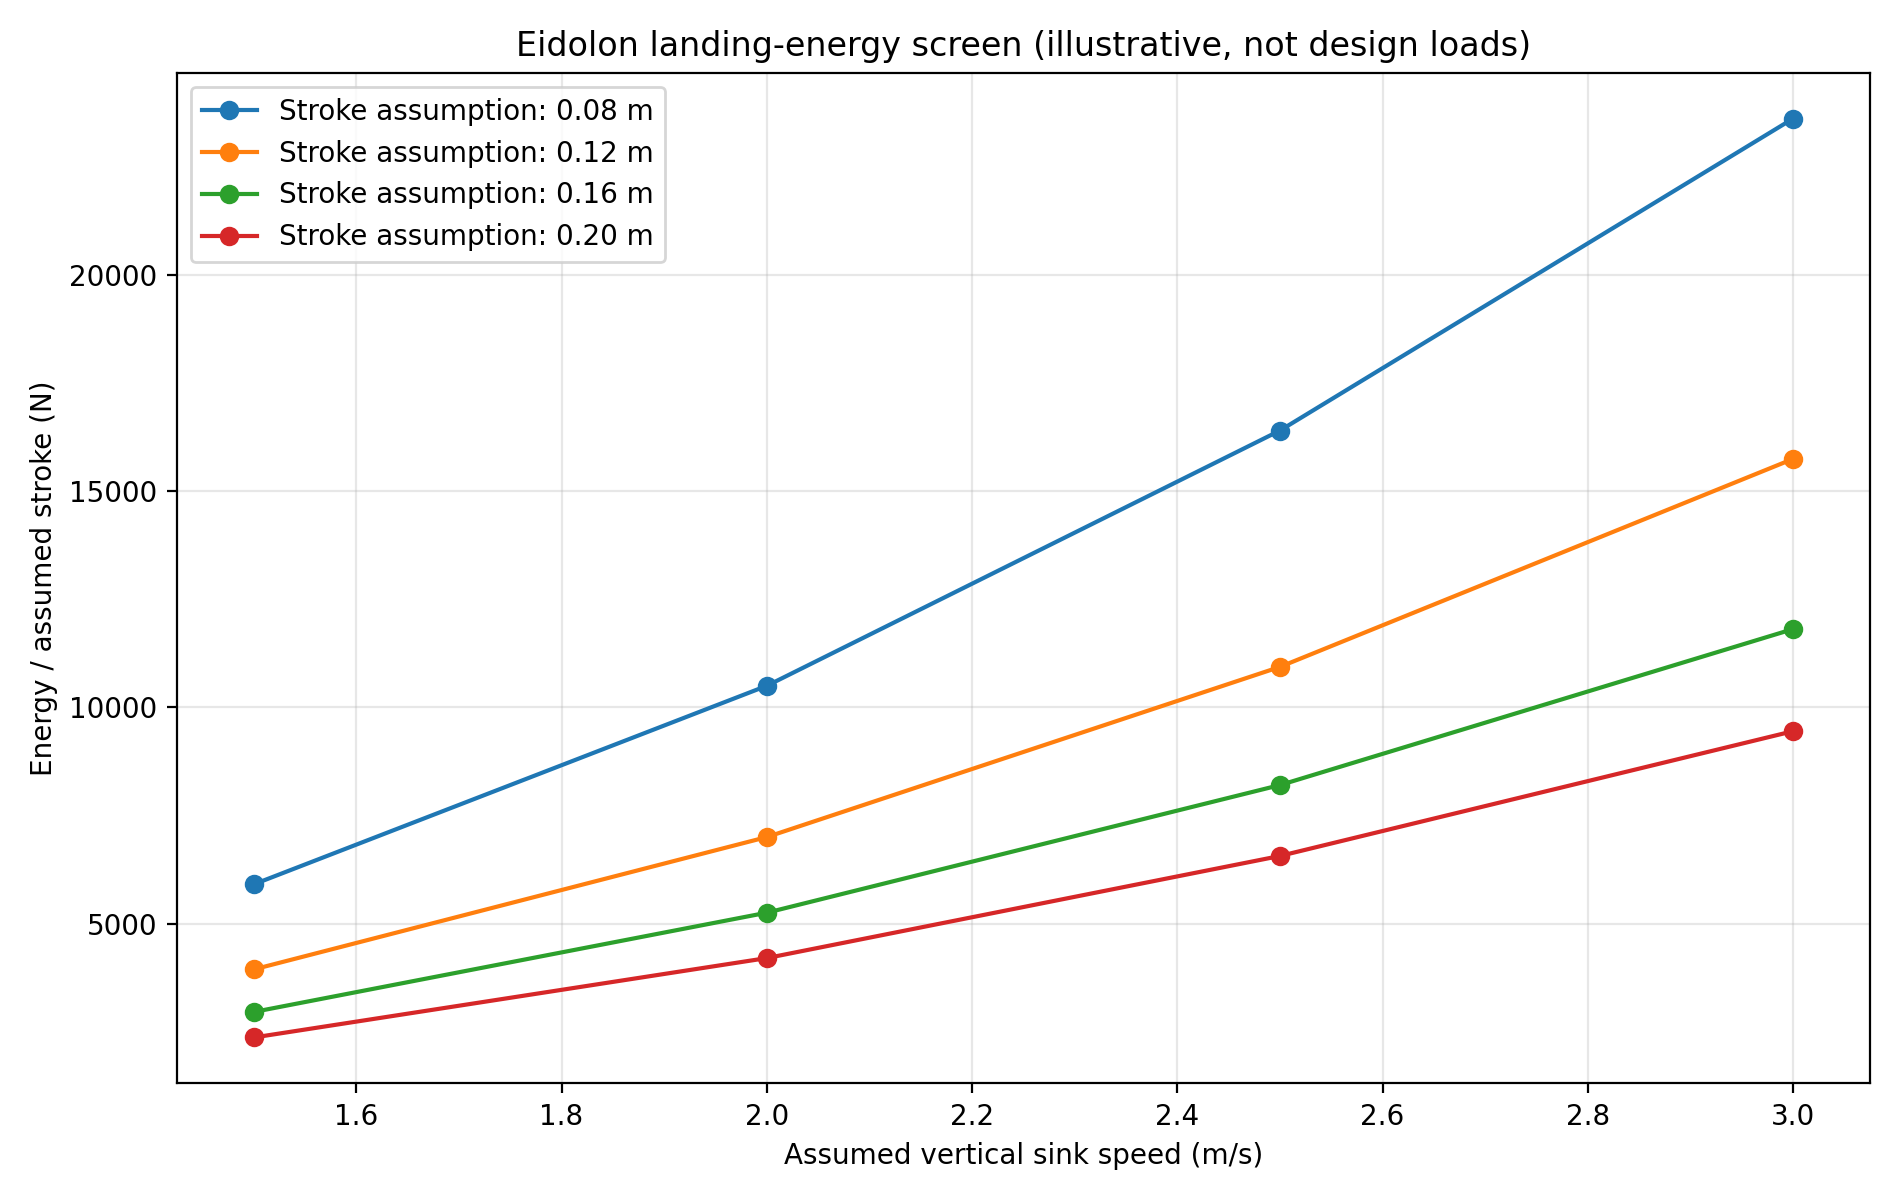

Data behind this chart, as committed beside it:
MTOW_kg_assumed, sink_speed_m_s_assumed, effective_mass_fraction_assumed, gear_energy_share_assumed, stroke_m_assumed, effective_mass_kg, vertical_kinetic_energy_J_screening, gear_energy_J_screening, average_force_N_energy_over_stroke, linear_spring_equivalent_stiffness_N_m, ideal_linear_spring_end_force_N
600.0, 1.5, 0.25, 0.5, 0.08, 150.0, 168.8, 84.38, 1055, 26367, 2109
600.0, 1.5, 0.25, 0.5, 0.12, 150.0, 168.8, 84.38, 703.1, 11719, 1406
600.0, 1.5, 0.25, 0.5, 0.16, 150.0, 168.8, 84.38, 527.3, 6592, 1055
600.0, 1.5, 0.25, 0.5, 0.2, 150.0, 168.8, 84.38, 421.9, 4219, 843.7
600.0, 1.5, 0.25, 0.7, 0.08, 150.0, 168.8, 118.1, 1477, 36914, 2953
600.0, 1.5, 0.25, 0.7, 0.12, 150.0, 168.8, 118.1, 984.4, 16406, 1969
600.0, 1.5, 0.25, 0.7, 0.16, 150.0, 168.8, 118.1, 738.3, 9229, 1477
600.0, 1.5, 0.25, 0.7, 0.2, 150.0, 168.8, 118.1, 590.6, 5906, 1181
600.0, 1.5, 0.25, 0.9, 0.08, 150.0, 168.8, 151.9, 1898, 47461, 3797
600.0, 1.5, 0.25, 0.9, 0.12, 150.0, 168.8, 151.9, 1266, 21094, 2531
600.0, 1.5, 0.25, 0.9, 0.16, 150.0, 168.8, 151.9, 949.2, 11865, 1898
600.0, 1.5, 0.25, 0.9, 0.2, 150.0, 168.8, 151.9, 759.4, 7594, 1519
600.0, 1.5, 0.5, 0.5, 0.08, 300.0, 337.5, 168.8, 2109, 52734, 4219
600.0, 1.5, 0.5, 0.5, 0.12, 300.0, 337.5, 168.8, 1406, 23438, 2812
600.0, 1.5, 0.5, 0.5, 0.16, 300.0, 337.5, 168.8, 1055, 13184, 2109
600.0, 1.5, 0.5, 0.5, 0.2, 300.0, 337.5, 168.8, 843.8, 8437, 1687
600.0, 1.5, 0.5, 0.7, 0.08, 300.0, 337.5, 236.2, 2953, 73828, 5906
600.0, 1.5, 0.5, 0.7, 0.12, 300.0, 337.5, 236.2, 1969, 32812, 3938
600.0, 1.5, 0.5, 0.7, 0.16, 300.0, 337.5, 236.2, 1477, 18457, 2953
600.0, 1.5, 0.5, 0.7, 0.2, 300.0, 337.5, 236.2, 1181, 11812, 2362
600.0, 1.5, 0.5, 0.9, 0.08, 300.0, 337.5, 303.8, 3797, 94922, 7594
600.0, 1.5, 0.5, 0.9, 0.12, 300.0, 337.5, 303.8, 2531, 42188, 5062
600.0, 1.5, 0.5, 0.9, 0.16, 300.0, 337.5, 303.8, 1898, 23730, 3797
600.0, 1.5, 0.5, 0.9, 0.2, 300.0, 337.5, 303.8, 1519, 15187, 3037
600.0, 1.5, 0.75, 0.5, 0.08, 450.0, 506.2, 253.1, 3164, 79102, 6328
600.0, 1.5, 0.75, 0.5, 0.12, 450.0, 506.2, 253.1, 2109, 35156, 4219
600.0, 1.5, 0.75, 0.5, 0.16, 450.0, 506.2, 253.1, 1582, 19775, 3164
600.0, 1.5, 0.75, 0.5, 0.2, 450.0, 506.2, 253.1, 1266, 12656, 2531
600.0, 1.5, 0.75, 0.7, 0.08, 450.0, 506.2, 354.4, 4430, 110742, 8859
600.0, 1.5, 0.75, 0.7, 0.12, 450.0, 506.2, 354.4, 2953, 49219, 5906
600.0, 1.5, 0.75, 0.7, 0.16, 450.0, 506.2, 354.4, 2215, 27686, 4430
600.0, 1.5, 0.75, 0.7, 0.2, 450.0, 506.2, 354.4, 1772, 17719, 3544
600.0, 1.5, 0.75, 0.9, 0.08, 450.0, 506.2, 455.6, 5695, 142383, 11391
600.0, 1.5, 0.75, 0.9, 0.12, 450.0, 506.2, 455.6, 3797, 63281, 7594
600.0, 1.5, 0.75, 0.9, 0.16, 450.0, 506.2, 455.6, 2848, 35596, 5695
600.0, 1.5, 0.75, 0.9, 0.2, 450.0, 506.2, 455.6, 2278, 22781, 4556
600.0, 1.5, 1.0, 0.5, 0.08, 600.0, 675.0, 337.5, 4219, 105469, 8438
600.0, 1.5, 1.0, 0.5, 0.12, 600.0, 675.0, 337.5, 2812, 46875, 5625
600.0, 1.5, 1.0, 0.5, 0.16, 600.0, 675.0, 337.5, 2109, 26367, 4219
600.0, 1.5, 1.0, 0.5, 0.2, 600.0, 675.0, 337.5, 1688, 16875, 3375
600.0, 1.5, 1.0, 0.7, 0.08, 600.0, 675.0, 472.5, 5906, 147656, 11812
600.0, 1.5, 1.0, 0.7, 0.12, 600.0, 675.0, 472.5, 3937, 65625, 7875
600.0, 1.5, 1.0, 0.7, 0.16, 600.0, 675.0, 472.5, 2953, 36914, 5906
600.0, 1.5, 1.0, 0.7, 0.2, 600.0, 675.0, 472.5, 2362, 23625, 4725
600.0, 1.5, 1.0, 0.9, 0.08, 600.0, 675.0, 607.5, 7594, 189844, 15188
600.0, 1.5, 1.0, 0.9, 0.12, 600.0, 675.0, 607.5, 5062, 84375, 10125
600.0, 1.5, 1.0, 0.9, 0.16, 600.0, 675.0, 607.5, 3797, 47461, 7594
600.0, 1.5, 1.0, 0.9, 0.2, 600.0, 675.0, 607.5, 3038, 30375, 6075
600.0, 2.0, 0.25, 0.5, 0.08, 150.0, 300.0, 150.0, 1875, 46875, 3750
600.0, 2.0, 0.25, 0.5, 0.12, 150.0, 300.0, 150.0, 1250, 20833, 2500
600.0, 2.0, 0.25, 0.5, 0.16, 150.0, 300.0, 150.0, 937.5, 11719, 1875
600.0, 2.0, 0.25, 0.5, 0.2, 150.0, 300.0, 150.0, 750.0, 7500, 1500
600.0, 2.0, 0.25, 0.7, 0.08, 150.0, 300.0, 210.0, 2625, 65625, 5250
600.0, 2.0, 0.25, 0.7, 0.12, 150.0, 300.0, 210.0, 1750, 29167, 3500
600.0, 2.0, 0.25, 0.7, 0.16, 150.0, 300.0, 210.0, 1312, 16406, 2625
600.0, 2.0, 0.25, 0.7, 0.2, 150.0, 300.0, 210.0, 1050, 10500, 2100
600.0, 2.0, 0.25, 0.9, 0.08, 150.0, 300.0, 270.0, 3375, 84375, 6750
600.0, 2.0, 0.25, 0.9, 0.12, 150.0, 300.0, 270.0, 2250, 37500, 4500
600.0, 2.0, 0.25, 0.9, 0.16, 150.0, 300.0, 270.0, 1688, 21094, 3375
600.0, 2.0, 0.25, 0.9, 0.2, 150.0, 300.0, 270.0, 1350, 13500, 2700
... 132 more rows
